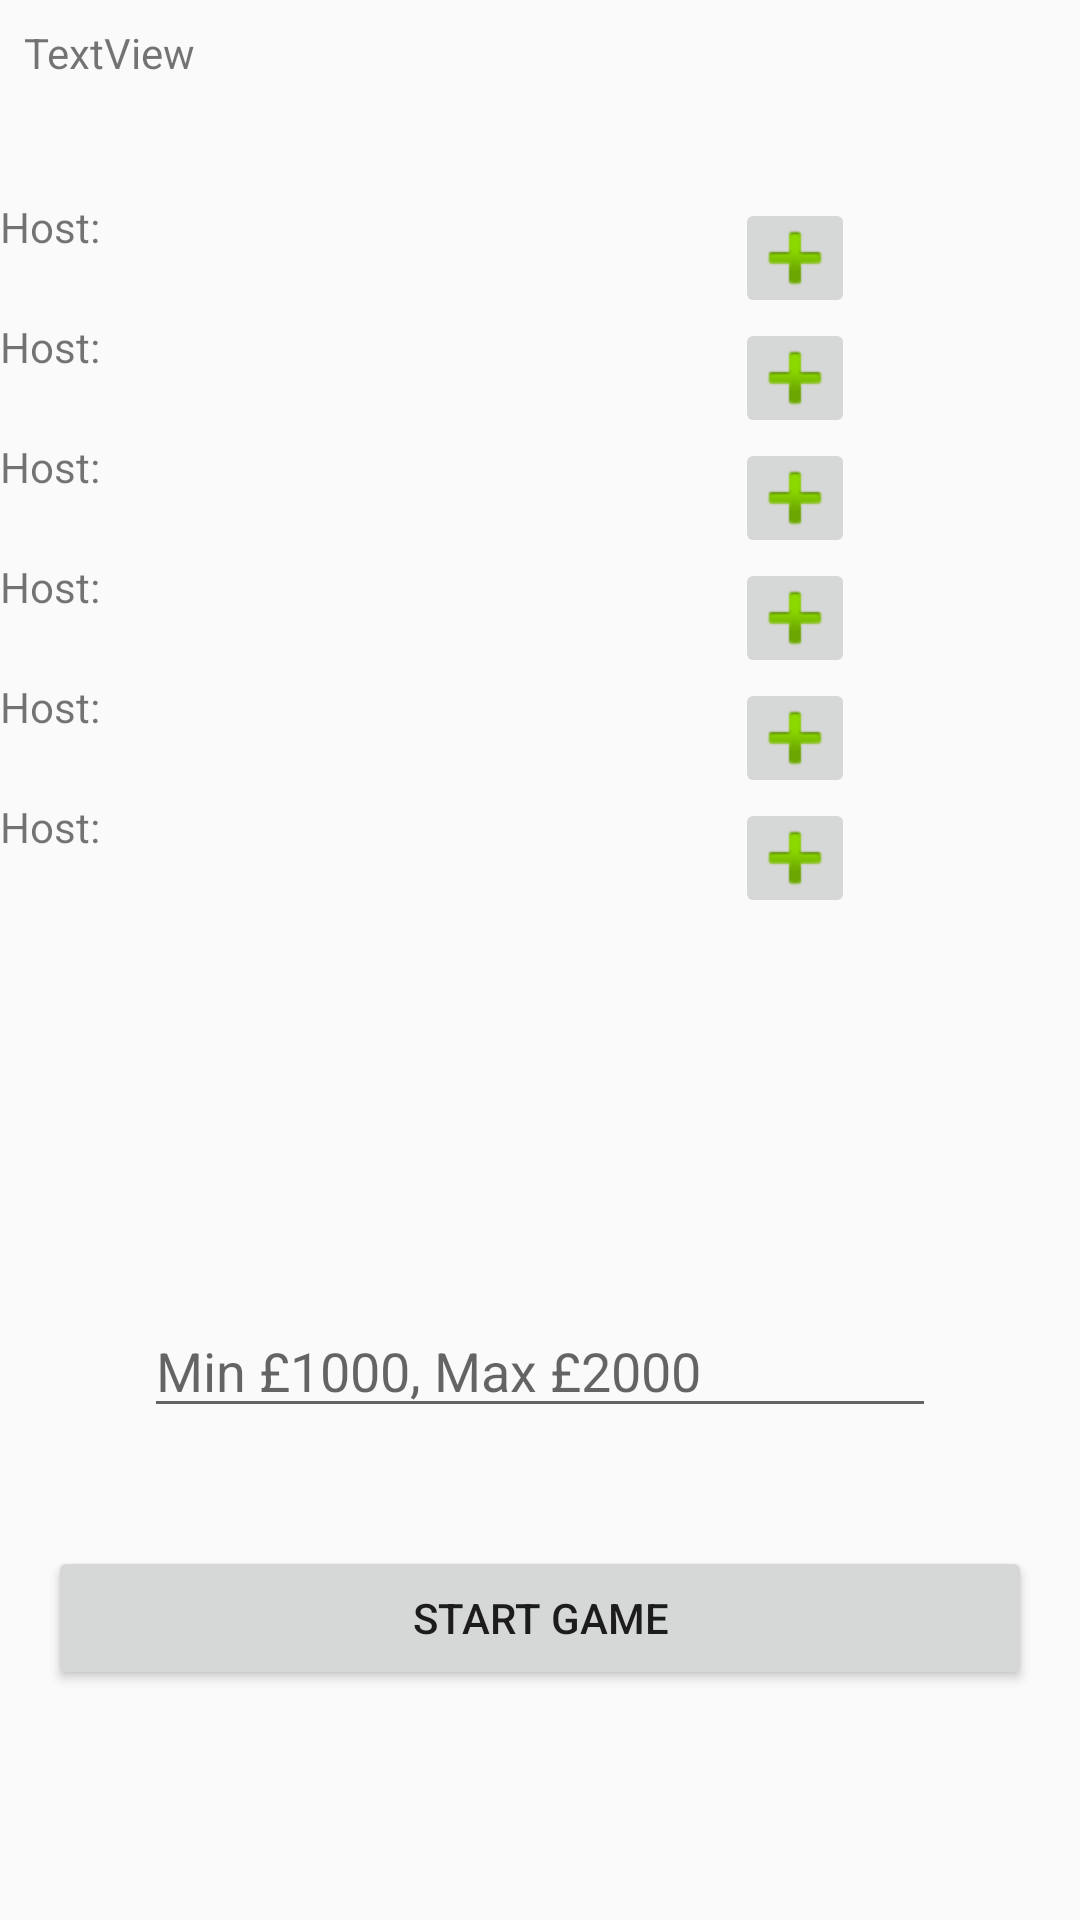

Produce the Android XML layout that renders to this screen, including the resource entries it uses.
<!-- AndroidManifest.xml: application theme AppTheme -->
<!-- res/layout/content_lobby.xml -->
<?xml version="1.0" encoding="utf-8"?>
<android.support.constraint.ConstraintLayout xmlns:android="http://schemas.android.com/apk/res/android"
    xmlns:app="http://schemas.android.com/apk/res-auto"
    xmlns:tools="http://schemas.android.com/tools"
    android:layout_width="match_parent"
    android:layout_height="match_parent"
    app:layout_behavior="@string/appbar_scrolling_view_behavior"
    tools:context=".LobbyActivity"
    tools:showIn="@layout/activity_lobby">

    <TextView
        android:id="@+id/TvGameId"
        android:layout_width="0dp"
        android:layout_height="50dp"
        android:layout_marginStart="8dp"
        android:layout_marginTop="8dp"
        android:layout_marginEnd="8dp"
        android:text="TextView"
        app:layout_constraintEnd_toEndOf="parent"
        app:layout_constraintStart_toStartOf="parent"
        app:layout_constraintTop_toTopOf="parent" />

    <TableLayout
        android:id="@+id/linearLayout2"
        android:layout_width="368dp"
        android:layout_height="255dp"
        android:layout_marginStart="16dp"
        android:layout_marginTop="8dp"
        android:layout_marginEnd="8dp"
        android:orientation="vertical"
        app:layout_constraintEnd_toEndOf="parent"
        app:layout_constraintStart_toStartOf="parent"
        app:layout_constraintTop_toBottomOf="@+id/TvGameId">

        <TableRow>
            <TextView
                android:id="@+id/TvPlayer1"
                android:layout_width="245dp"
                android:layout_height="40dp"
                android:text="@string/player1" />
            <ImageButton
                android:id="@+id/addPlayer1"
                android:layout_width="40dp"
                android:layout_height="40dp"
                android:src="@android:drawable/ic_input_add"
                android:onClick="onClickAdd"
                />
         </TableRow>

        <TableRow>
            <TextView
                android:id="@+id/TvPlayer2"
                android:layout_width="245dp"
                android:layout_height="40dp"
                android:text="@string/player1" />
            <ImageButton
                android:id="@+id/addPlayer2"
                android:layout_width="40dp"
                android:layout_height="40dp"
                android:src="@android:drawable/ic_input_add"
                android:onClick="onClickAdd"
                />
        </TableRow>

        <TableRow>
            <TextView
                android:id="@+id/TvPlayer3"
                android:layout_width="245dp"
                android:layout_height="40dp"
                android:text="@string/player1" />
            <ImageButton
                android:id="@+id/addPlayer3"
                android:layout_width="40dp"
                android:layout_height="40dp"
                android:src="@android:drawable/ic_input_add"
                android:onClick="onClickAdd"
                />
        </TableRow>

        <TableRow>
            <TextView
                android:id="@+id/TvPlayer4"
                android:layout_width="245dp"
                android:layout_height="40dp"
                android:text="@string/player1" />
            <ImageButton
                android:id="@+id/addPlayer4"
                android:layout_width="40dp"
                android:layout_height="40dp"
                android:src="@android:drawable/ic_input_add"
                android:onClick="onClickAdd"
                />
        </TableRow>

        <TableRow>
            <TextView
                android:id="@+id/TvPlayer5"
                android:layout_width="245dp"
                android:layout_height="40dp"
                android:text="@string/player1" />
            <ImageButton
                android:id="@+id/addPlayer5"
                android:layout_width="40dp"
                android:layout_height="40dp"
                android:src="@android:drawable/ic_input_add"
                android:onClick="onClickAdd"
                />
        </TableRow>

        <TableRow>
            <TextView
                android:id="@+id/TvPlayer6"
                android:layout_width="245dp"
                android:layout_height="40dp"
                android:text="@string/player1" />
            <ImageButton
                android:id="@+id/addPlayer6"
                android:layout_width="40dp"
                android:layout_height="40dp"
                android:src="@android:drawable/ic_input_add"
                android:onClick="onClickAdd"
                />
        </TableRow>
    </TableLayout>

    <Button
        android:id="@+id/startGame"
        android:layout_width="0dp"
        android:layout_height="wrap_content"
        android:layout_marginStart="16dp"
        android:layout_marginTop="8dp"
        android:layout_marginEnd="16dp"
        android:layout_marginBottom="8dp"
        android:onClick="onClickStartGame"
        android:text="@string/startGameBtn"
        app:layout_constraintBottom_toBottomOf="parent"
        app:layout_constraintEnd_toEndOf="parent"
        app:layout_constraintHorizontal_bias="0.0"
        app:layout_constraintStart_toStartOf="parent"
        app:layout_constraintTop_toTopOf="@+id/TvGameId"
        app:layout_constraintVertical_bias="0.879" />

    <EditText
        android:id="@+id/EtStartAmount"
        android:layout_width="264dp"
        android:layout_height="wrap_content"
        android:layout_marginStart="8dp"
        android:layout_marginTop="8dp"
        android:layout_marginEnd="8dp"
        android:layout_marginBottom="8dp"
        android:ems="10"
        android:hint="Min £1000, Max £2000"
        android:inputType="number"
        app:layout_constraintBottom_toBottomOf="parent"
        app:layout_constraintEnd_toEndOf="parent"
        app:layout_constraintStart_toStartOf="parent"
        app:layout_constraintTop_toTopOf="parent"
        app:layout_constraintVertical_bias="0.732" />


</android.support.constraint.ConstraintLayout>
<!-- res/layout/activity_lobby.xml (included above) -->
<?xml version="1.0" encoding="utf-8"?>
<android.support.design.widget.CoordinatorLayout xmlns:android="http://schemas.android.com/apk/res/android"
    xmlns:app="http://schemas.android.com/apk/res-auto"
    xmlns:tools="http://schemas.android.com/tools"
    android:layout_width="match_parent"
    android:layout_height="match_parent"
    tools:context=".LobbyActivity">

    <android.support.design.widget.AppBarLayout
        android:layout_width="match_parent"
        android:layout_height="wrap_content"
        android:theme="@style/AppTheme.AppBarOverlay">

        <android.support.v7.widget.Toolbar
            android:id="@+id/toolbar"
            android:layout_width="match_parent"
            android:layout_height="?attr/actionBarSize"
            android:background="?attr/colorPrimary"
            app:popupTheme="@style/AppTheme.PopupOverlay">
        <TextView
            android:id="@+id/toolbar_title"
            android:layout_width="wrap_content"
            android:layout_height="wrap_content"
            style="@style/TextAppearance.AppCompat.Widget.ActionBar.Title"
            android:layout_gravity="center" />

    </android.support.v7.widget.Toolbar>

    </android.support.design.widget.AppBarLayout>

    <include layout="@layout/content_lobby" />

</android.support.design.widget.CoordinatorLayout>
<!-- resources referenced by this layout -->
<resources>
  <string name="player1"> Host: </string>
  <string name="startGameBtn"> Start Game </string>
  <style name="AppTheme.AppBarOverlay" parent="ThemeOverlay.AppCompat.Dark.ActionBar" />
  <style name="AppTheme.PopupOverlay" parent="ThemeOverlay.AppCompat.Light" />
  <style name="AppTheme" parent="Theme.AppCompat.Light.DarkActionBar">
          
          <item name="colorPrimary">@color/colorPrimary</item>
          <item name="colorPrimaryDark">@color/colorPrimaryDark</item>
          <item name="colorAccent">@color/colorAccent</item>
      </style>
  <color name="colorPrimary">#0f459e</color>
  <color name="colorPrimaryDark">#0d3f91</color>
  <color name="colorAccent">#D81B60</color>
</resources>
